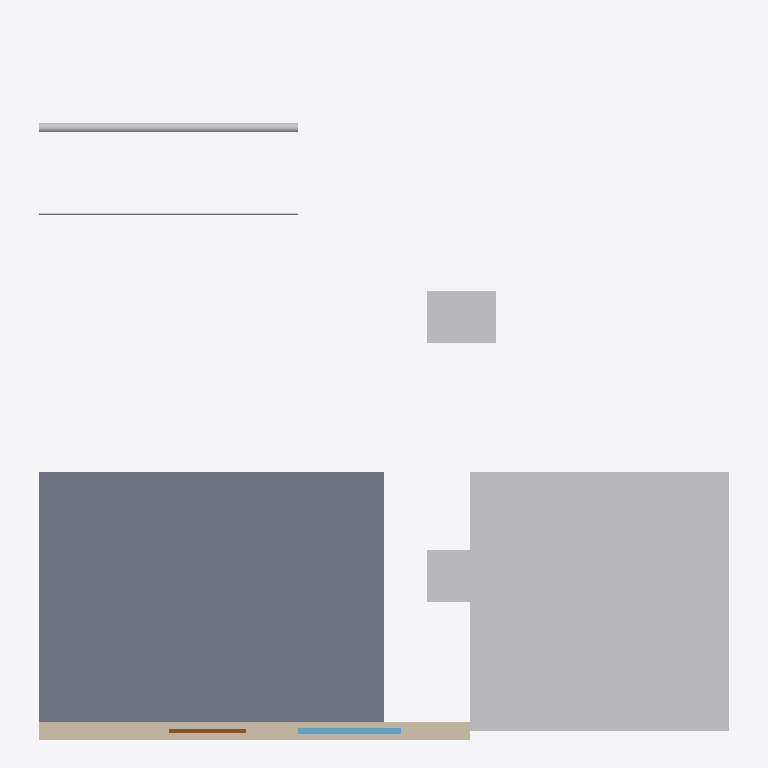
Plan cut of the same IFC building model at storey 'Kerros 1' (level 0.00 m, cut at 1.40 m), seen from above with north up, elements coloured by IFC class: 5 other elements (light grey), 2 walls (beige), 1 slab (grey), 1 window (light blue), 1 door (brown). Cut surfaces are drawn darker.
Extent 8.0 m × 8.2 m × 3.2 m (x, y, z). Storeys (1): Kerros 1 at 0.00 m. Elements (11): 2 IfcPipeSegment, 2 IfcWall, 1 IfcBuildingElementProxy, 1 IfcCableCarrierSegment, 1 IfcDoor, 1 IfcEvaporator, 1 IfcFurniture, 1 IfcSlab, 1 IfcWindow.

HEADER;
FILE_DESCRIPTION(('ViewDefinition[DesignTransferView]'),'2;1');
FILE_NAME('/dev/null','2026-04-28T20:37:55+00:00',(''),(''),'IfcOpenShell 0.8.5','IfcOpenShell 0.8.5','Nobody');
FILE_SCHEMA(('IFC4'));
ENDSEC;
DATA;
#1=IFCPROJECT('3lrWNWX01DoOkgSpZ9nJiO',$,'Solibri Reference (full)',$,$,$,$,(#10),#5);
#12=IFCSITE('0_yoBc_ZrDFgNkL5wqL4cY',$,'Default Site',$,$,#29,$,$,$,$,$,$,$,$);
#13=IFCBUILDING('2747Wa$czBdhT70Tf9OgqH',$,'Default Building',$,$,#40,$,$,$,$,$,$);
#20=IFCBUILDINGSTOREY('00JYhx1rH1Bec29d$tNSPg',$,'Kerros 1',$,$,#51,$,$,$,0.0);
#100=IFCSLAB('1Nq00UhDzDmB29_6RCM1Tj',$,'KYL-ALAPOHJA',$,$,#122,#117,$,.FLOOR.);
#205=IFCBUILDINGELEMENTPROXY('2pIyrSfRr8tv6F4cb7bouk',$,'KYL-LEVY',$,$,#227,#222,$,$);
#54=IFCWALL('1lxF6BUrf6cvaPWVL$SoNE',$,'KYL-ULKOSEINA',$,$,#74,#68,$,.STANDARD.);
#296=IFCEVAPORATOR('3nVDkPISb3we5YrAnKjYlA',$,'KYL-HOYRYSTIN-CR-30',$,$,#315,#310,$,$);
#152=IFCPIPESEGMENT('1RiggWPsjBHBHquD0fsncb',$,'KYL-VIEMARI-LATTIA',$,'DRAINPIPE',#175,#170,$,.USERDEFINED.);
#274=IFCFURNITURE('2vqtFL335C4gd9pT_4rSC7',$,'KYL-LEVYHYLLY',$,$,#293,#288,$,$);
#78=IFCWALL('1UdYgaTCf2XhA3vOxKIu_7',$,'KYL-VALISEINA',$,$,#97,#92,$,.PARTITIONING.);
#252=IFCWINDOW('0Y$KuMbUL4Yfz5Cf1IDhXQ',$,'KYL-IKKUNA-MUOVI',$,$,#271,#266,$,1500.0,1200.0,.WINDOW.,$,$);
#125=IFCPIPESEGMENT('1fvgMRbqX9CADU1x1cF0ZD',$,'LT IMU',$,'REFRIGERATION',#148,#143,$,.USERDEFINED.);
#230=IFCDOOR('2VVYtQd9P1uxJj4Uv696s9',$,'KYL-OVET-ULKO',$,$,#249,#244,$,2100.0,900.0,.DOOR.,$,$);
ENDSEC;
